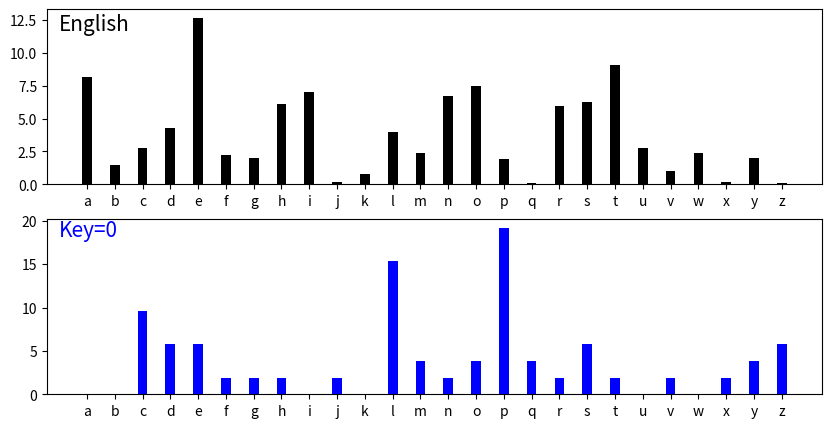

This chart was generated by the following Python code:
#!/usr/bin/env python
# encoding: utf-8

"""
[redacted]
  @license: MIT Licence
  @contact: [email redacted]
     @file: caesar.py
     @time: 2030-05-19 09:15
"""

# For encrypting and decrypting text with the Caesar Shift Cipher. Also includes
# several functions to assist with cryptanalysis

from matplotlib import pyplot as _plt


english_alphabet = "abcdefghijklmnopqrstuvwxyz"
english_frequencies = [8.2, 1.5, 2.8, 4.3, 12.7, 2.2, 2.0, 6.1, 7.0, 0.2, 0.8,
                       4.0, 2.4, 6.7, 7.5,  1.9, 0.1, 6.0, 6.3, 9.1, 2.8, 1.0,
                       2.4, 0.2, 2.0, 0.1]


def words_to_ordinals(input_string):
    """ Converts an ASCII string to a list of ordinals. Output list has the
        same number of items as the input string's length. Non-alphabetic chars
        are copied to the output without any modification (spaces, punctuation,
        numbers, etc.).
    """
    zeroed_ordinals = []
    for letter in input_string:
        if letter.isalpha():
            if letter.islower():
                zeroed_ordinals.append(ord(letter) - ord('a'))
            else:
                zeroed_ordinals.append(ord(letter) - ord('A'))
        else:
            zeroed_ordinals.append(letter)
    return zeroed_ordinals


def ordinals_to_words(input_string):
    """ Converts a list of ordinals to a list of letters. Output list has the
        same number of items as the input list's length. Non-alphabetic ordinals
        are copied to the output without any modification (spaces, punctuation,
        numbers, etc.).
    """
    letter_string = []
    for ordinal in input_string:
        if type(ordinal) == int:
            letter_string.append(chr(ordinal+ord('A')))
        else:
            letter_string.append(ordinal)
    return letter_string


def _caesar_rotate(letter, shift_count):
    """ Shifts a single ordinal by amount specified in the key.
    """
    return (letter + shift_count) % 26


def _caesar_shift_ordinals(original_ordinals, key):
    """ Shifts a list of ordinals by the amount specified in the key. Non-
        ordinals like spaces, punctuation, and numbers are copied to the output
        without any modification. Returns a list.
    """
    shifted_ordinals = []
    for ordinal in original_ordinals:
        if type(ordinal) == int:
            shifted_ordinals.append(_caesar_rotate(ordinal, key))
        else:
            shifted_ordinals.append(ordinal)
    return shifted_ordinals


def encrypt(plaintext, key):
    """ Encrypts using the Caesar Shift Cipher with the given key
    """
    plaintext_as_ordinals = words_to_ordinals(plaintext)
    ciphertext_as_ordinals = _caesar_shift_ordinals(plaintext_as_ordinals, key)
    ciphertext_as_list = ordinals_to_words(ciphertext_as_ordinals)
    ciphertext = "".join(ciphertext_as_list)
    return ciphertext


def decrypt(ciphertext, key):
    """ Decrypts using the Caesar Shift Cipher with the given key
    """
    ciphertext_as_ordinals = words_to_ordinals(ciphertext)
    plaintext_as_ordinals = _caesar_shift_ordinals(ciphertext_as_ordinals, -key)
    plaintext_as_list = ordinals_to_words(plaintext_as_ordinals)
    plaintext = "".join(plaintext_as_list)
    return plaintext


def brute_force(ciphertext):
    """ Prints all 26 possible decryptions for the Caesar Shift Cipher. If the
        ciphertext is long, this will produce a messy output.
    """
    for i in range(26):
        print(decrypt(ciphertext, i))


def calculate_frequencies(ciphertext):
    """ Calculates the frequency of each English letter in the text. Returns a
        list of 26 frequencies [A..Z].
    """
    frequencies = []
    ciphertext = ciphertext.lower()
    total = sum(1 for ch in ciphertext if ch.isalpha())
    for ch in english_alphabet:
        count = ciphertext.count(ch)
        frequencies.append(100.0 * count / total)
    return frequencies


def plot_frequencies(ciphertext, guessed_key=0, width=10, height=5):
    """ Plots the frequency of each letter [A..Z] in a ciphertext and compares
        it to a plot of the standard English distribution. The standard English
        plot is on top and the ciphertext plot is on the bottom.
    """
    # shift the ciphertext according to the guess (default is 0 for no shift)
    ciphertext = decrypt(ciphertext, guessed_key)
    label = "Key=" + str(guessed_key)

    # calculate the x & y values
    x = list(english_alphabet)
    y1 = english_frequencies
    y2 = calculate_frequencies(ciphertext)

    # plot the two graphs
    _plt.figure(figsize=(width, height))
    _plt.subplot(2,1,1)                                # standard english graph
    _plt.text(-1, max(y1)-1, 'English', fontsize=15)
    _plt.bar(x, y1, width=0.35, color='k', align='center')
    _plt.xticks(x)
    _plt.subplot(2,1,2)                                # ciphertext graph
    _plt.text(-1, max(y2)-1, label, fontsize=15, color='b')
    _plt.bar(x, y2, width=0.35, color='b', align='center')
    _plt.xticks(x)
    _plt.show()


def score_frequencies(frequency_distribution):
    """ Scores a ciphertext distribution [A..Z] aginst the standard English
        frequency distribution. Input is a 26-item list of frequencies, whose
        sum should add up to 100. Returns a score value. Lower scores match
        English closer than higher scores.
    """
    # Score for each letter is the frequency difference between this letter
    # and english (e.g., 7.4% - 3.9%), squared.
    # Total score is sum of the invidual scores.
    score = 0.0
    for i in range(26):
        frequency = frequency_distribution[i]
        standard  = english_frequencies[i]
        score += (frequency - standard) ** 2
    score = round(score, 1)
    return score


def score_all_keys(ciphertext):
    """ Scores the ciphertext using all 26 possible keys and returns a list of
        all 26 scores. Returns a dictionary with each key being the encryption
        key and each value being the frequency score. Lowest score is most
        likely to belong to the correct Caesar Shift Cipher key.
    """
    # 1. Decrypt the ciphertext with one of the 26 possible keys
    # 2. Calculate the frequncy distribution of each letter_string
    # 3. Calculate the score for this frequency distribution
    frequency_list = {}
    for shift in range(26):
        possible_plaintext     = decrypt(ciphertext, shift)
        frequency_distribution = calculate_frequencies(possible_plaintext)
        frequency_score        = score_frequencies(frequency_distribution)
        frequency_list[shift]  = frequency_score
    return frequency_list


def crack(ciphertext):
    scores = score_all_keys(ciphertext) # gets the frequency scores
    scores = sorted(scores.items(), key=lambda x: x[1]) # sorts the freq asc
    best_key = scores[0][0] # get the lowest
    plaintext = decrypt(ciphertext, best_key) # decrypt with the lowest key
    return plaintext


_plaintext = "Beware of the badgers, they are ferocious and have a mean streak"
if __name__ == "__main__":
    key = 11
    print("Caesar Shift Cipher demo")
    print("ORIGINAL: ", _plaintext)
    encrypted = encrypt(_plaintext, key)
    plot_frequencies(encrypted)
    print("ENCRYPTED:", encrypted)
    decrypted = decrypt(encrypted, key)
    print("DECRYPTED:", decrypted)
    print("done")
